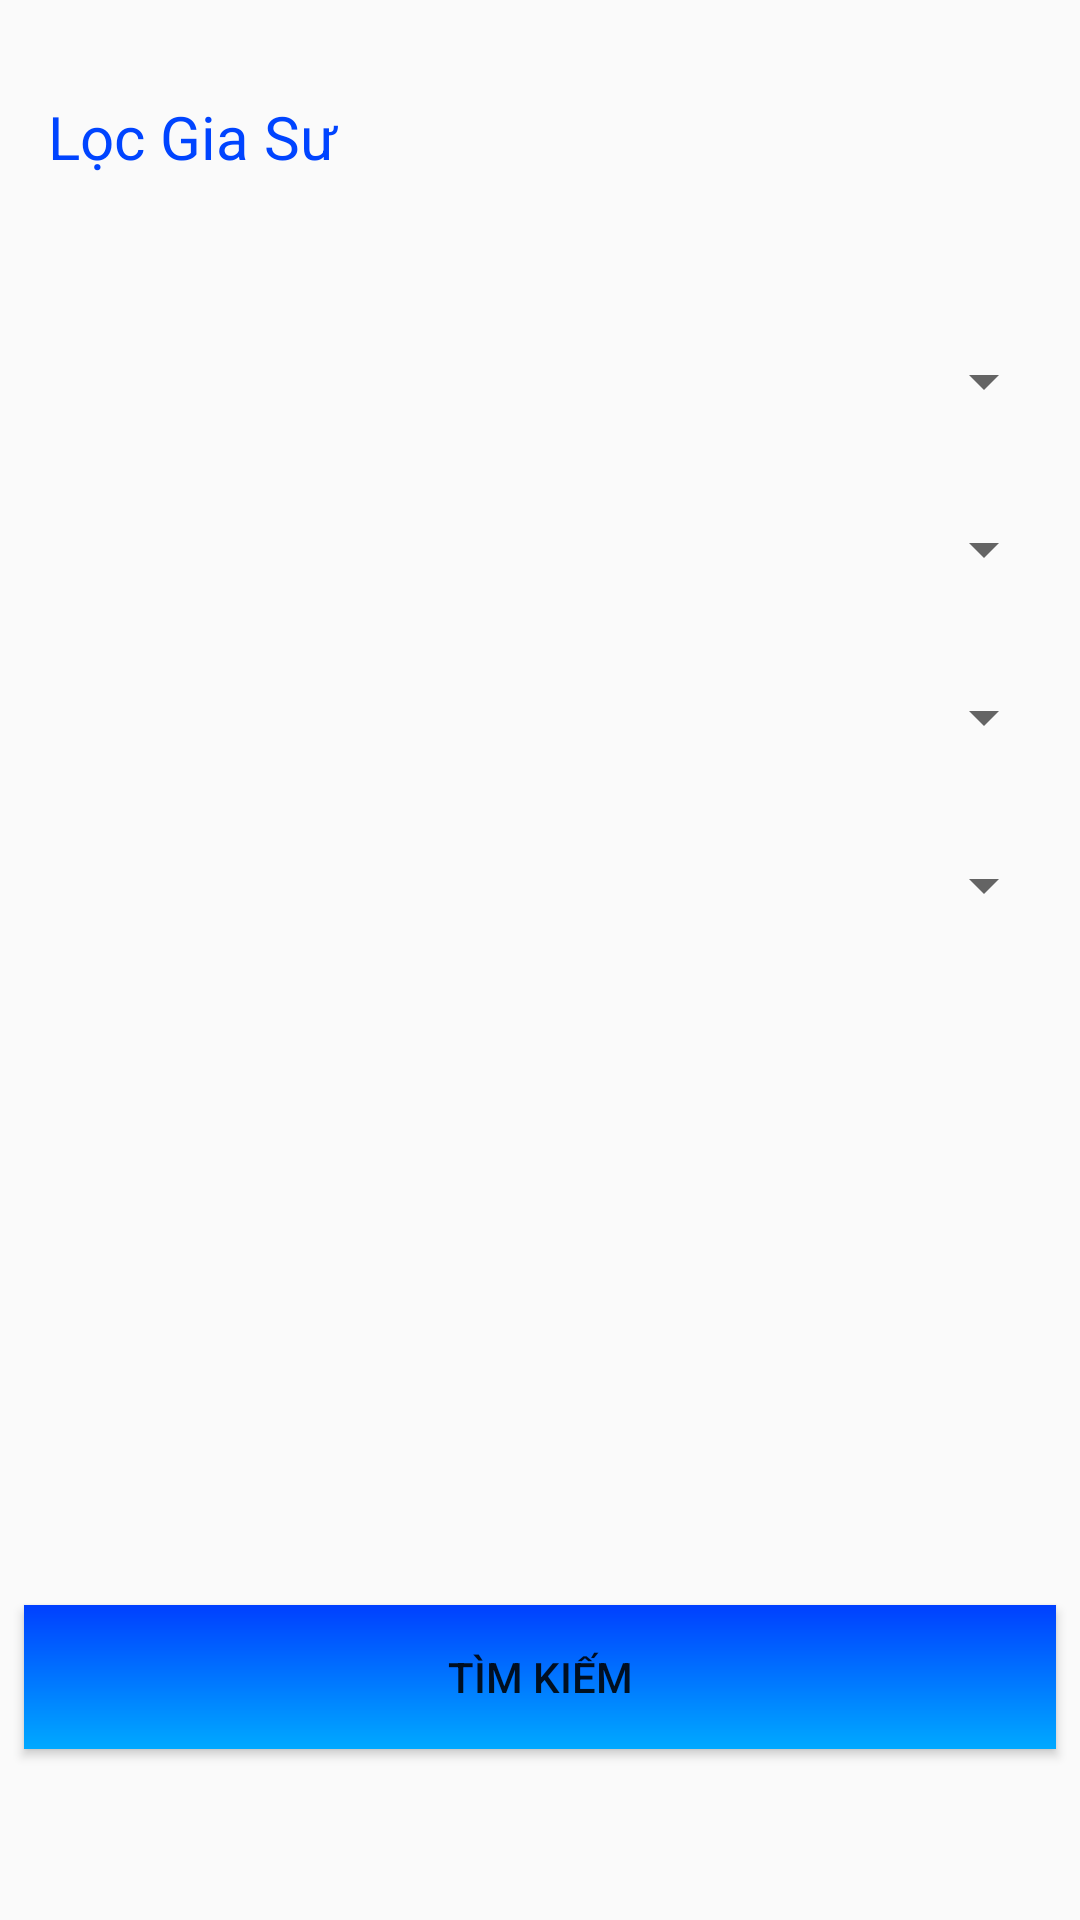

Reconstruct the res/layout file that produces this screen, plus the resources it refers to.
<!-- AndroidManifest.xml: application theme AppTheme -->
<!-- res/layout/activity_filter.xml -->
<?xml version="1.0" encoding="utf-8"?>
<android.support.constraint.ConstraintLayout xmlns:android="http://schemas.android.com/apk/res/android"
    xmlns:app="http://schemas.android.com/apk/res-auto"
    xmlns:tools="http://schemas.android.com/tools"
    android:layout_width="match_parent"
    android:layout_height="match_parent"
    tools:context="com.teacher.vn.feature.FilterActivity">

    <Spinner
        android:id="@+id/spn_class"
        android:layout_width="0dp"
        android:layout_height="24dp"
        android:layout_marginEnd="8dp"
        android:layout_marginStart="8dp"
        android:layout_marginTop="56dp"
        app:layout_constraintEnd_toEndOf="parent"
        app:layout_constraintHorizontal_bias="0.0"
        app:layout_constraintStart_toStartOf="parent"
        app:layout_constraintTop_toBottomOf="@+id/textView" />

    <Spinner
        android:id="@+id/spn_subject"
        android:layout_width="0dp"
        android:layout_height="wrap_content"
        android:layout_marginEnd="8dp"
        android:layout_marginStart="8dp"
        android:layout_marginTop="32dp"
        app:layout_constraintEnd_toEndOf="parent"
        app:layout_constraintStart_toStartOf="parent"
        app:layout_constraintTop_toBottomOf="@+id/spn_class" />

    <Spinner
        android:id="@+id/spn_district"
        android:layout_width="0dp"
        android:layout_height="wrap_content"
        android:layout_marginEnd="8dp"
        android:layout_marginStart="8dp"
        android:layout_marginTop="32dp"
        app:layout_constraintEnd_toEndOf="parent"
        app:layout_constraintStart_toStartOf="parent"
        app:layout_constraintTop_toBottomOf="@+id/spn_subject" />

    <Spinner
        android:id="@+id/spn_gender"
        android:layout_width="0dp"
        android:layout_height="wrap_content"
        android:layout_marginEnd="8dp"
        android:layout_marginStart="8dp"
        android:layout_marginTop="32dp"
        app:layout_constraintEnd_toEndOf="parent"
        app:layout_constraintStart_toStartOf="parent"
        app:layout_constraintTop_toBottomOf="@+id/spn_district" />

    <Button
        android:id="@+id/btn_search"
        android:layout_width="0dp"
        android:layout_height="wrap_content"
        android:layout_marginBottom="8dp"
        android:layout_marginEnd="8dp"
        android:layout_marginStart="8dp"
        android:layout_marginTop="32dp"
        android:background="@drawable/signin_gradien"
        android:text="Tìm kiếm"
        app:layout_constraintBottom_toBottomOf="parent"
        app:layout_constraintEnd_toEndOf="parent"
        app:layout_constraintHorizontal_bias="0.0"
        app:layout_constraintStart_toStartOf="parent"
        app:layout_constraintTop_toBottomOf="@+id/spn_gender"
        app:layout_constraintVertical_bias="0.8" />

    <TextView
        android:id="@+id/textView"
        android:layout_width="0dp"
        android:layout_height="wrap_content"
        android:layout_marginEnd="8dp"
        android:layout_marginStart="16dp"
        android:layout_marginTop="32dp"
        android:text="Lọc Gia Sư"
        android:textColor="#0044ff"
        android:textSize="20sp"
        app:layout_constraintEnd_toEndOf="parent"
        app:layout_constraintStart_toStartOf="parent"
        app:layout_constraintTop_toTopOf="parent" />
</android.support.constraint.ConstraintLayout>
<!-- resources referenced by this layout -->
<resources>
  <!-- drawable signin_gradien (drawable) -->
  <?xml version="1.0" encoding="utf-8"?>
  <shape xmlns:android="http://schemas.android.com/apk/res/android"
      android:shape="rectangle">
  
      
      <gradient
          android:angle="270"
          android:startColor="#0040ff"
          android:endColor="#00a9ff"/>
  </shape>
  <style name="AppTheme" parent="Theme.AppCompat.Light.NoActionBar">
          
          <item name="colorPrimary">@color/colorPrimary</item>
          <item name="colorPrimaryDark">@color/colorPrimaryDark</item>
          <item name="colorAccent">@color/colorAccent</item>
      </style>
  <color name="colorPrimary">#00b0ff</color>
  <color name="colorPrimaryDark">#00b0ff</color>
  <color name="colorAccent">#0081cb</color>
</resources>
